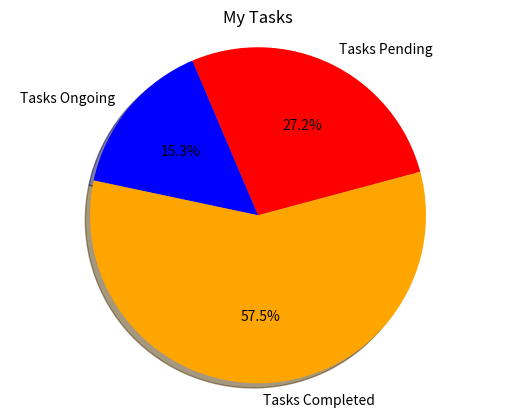

Python code for this plot:
import matplotlib.pyplot as plt
#de kleuren die worden gebruikt in de tabel
my_colors = ["red", "blue", "orange"]
#de data dat i omzet in procenten
my_data = [900, 505, 1900]
# de labels die aangeven wat bij wat hoort
my_labels = 'Tasks Pending', 'Tasks Ongoing', 'Tasks Completed'
# styling 
plt.pie(my_data, labels=my_labels, autopct='%1.1f%%', startangle=15, shadow=True, colors=my_colors)
# de titel
plt.title('My Tasks')
plt.axis('equal')
plt.show()